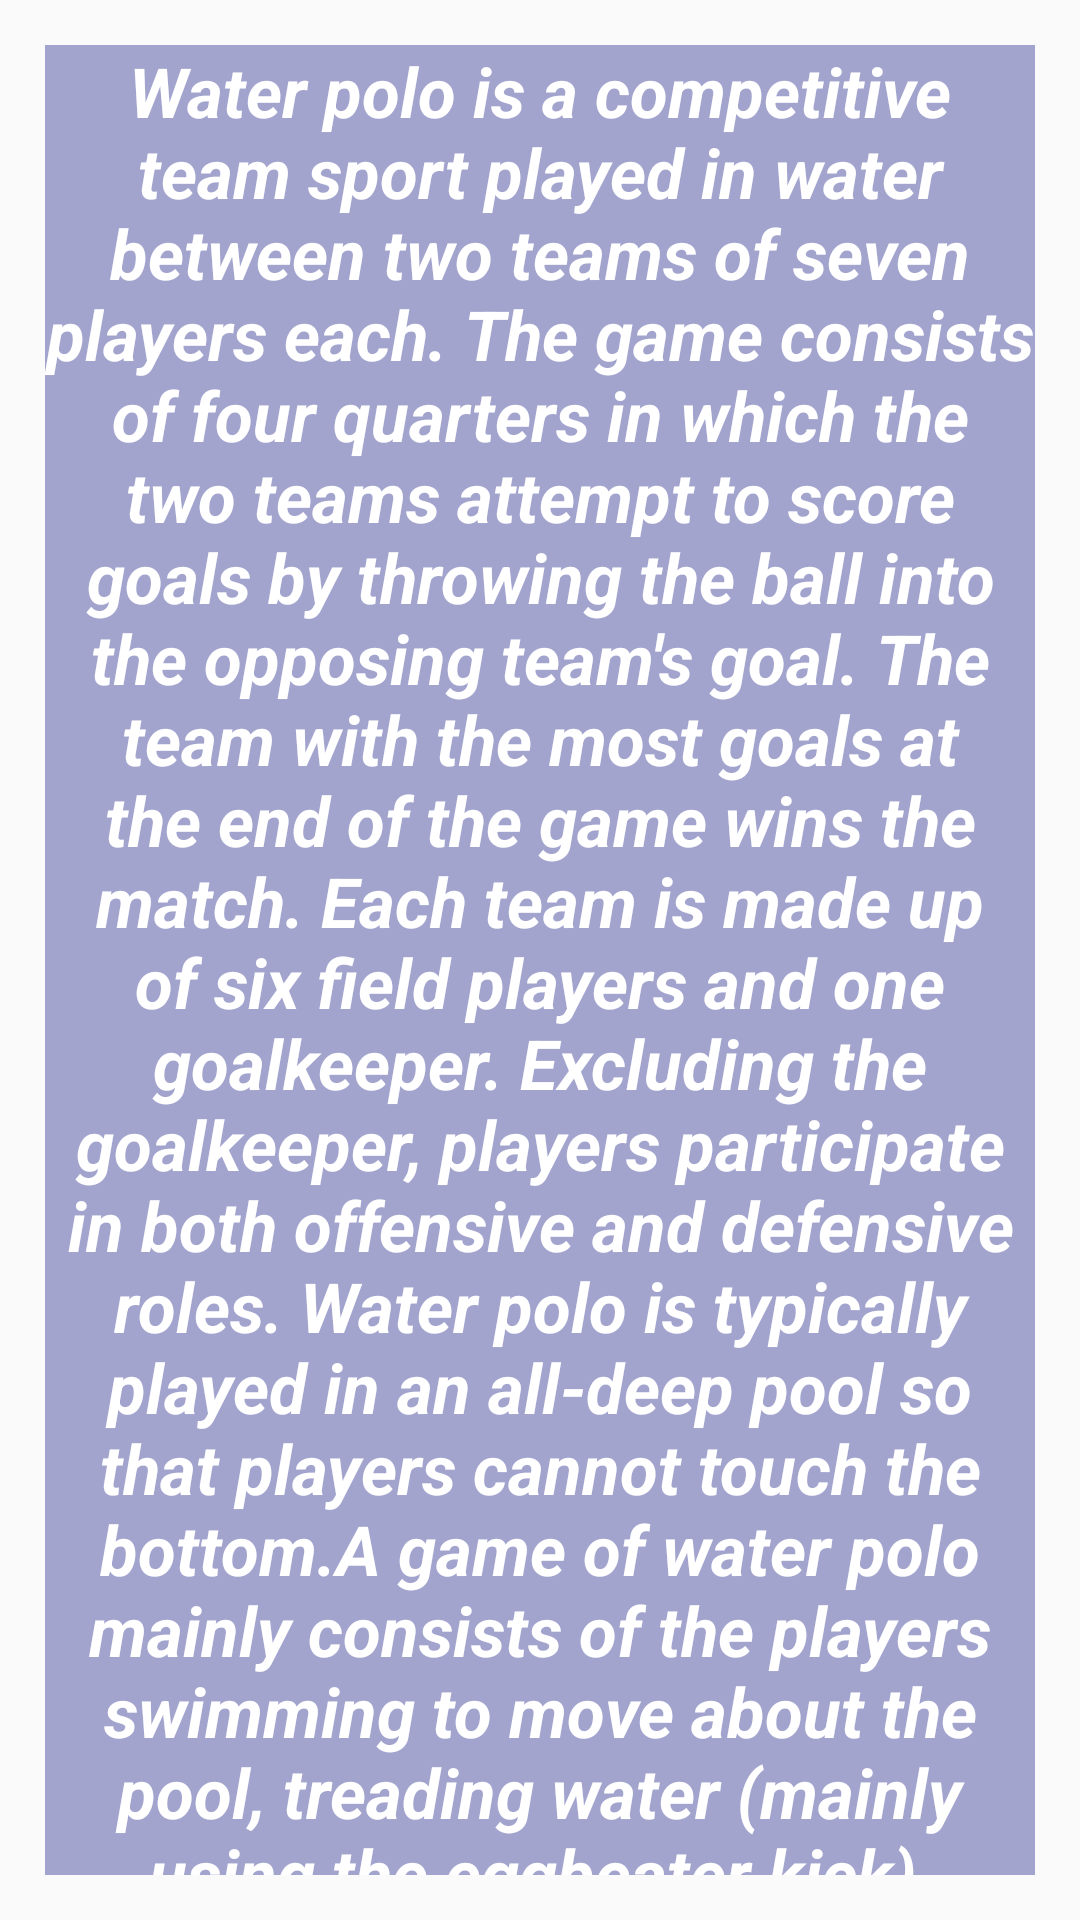

Android layout source for this screen:
<!-- AndroidManifest.xml: application theme Theme.Most -->
<!-- res/layout/fragment9.xml -->
<?xml version="1.0" encoding="utf-8"?>
<FrameLayout xmlns:android="http://schemas.android.com/apk/res/android"
    xmlns:tools="http://schemas.android.com/tools"
    android:layout_width="match_parent"
    android:layout_height="match_parent"
  android:background="@drawable/regbiman"
   >


    <TextView
        android:layout_width="match_parent"
        android:layout_height="match_parent"
        android:layout_gravity="center"
        android:layout_margin="15dp"
        android:background="#9E6C70B3"
        android:gravity="center"
        android:text="@string/text_num9WinAllViewTXT"
        android:textColor="@color/version_number_5_white"
        android:textSize="23sp"
        android:textStyle="bold|italic" />

</FrameLayout>
<!-- resources referenced by this layout -->
<resources>
  <color name="version_number_5_white">#FFFFFFFF</color>
  <string name="text_num9WinAllViewTXT">Water polo is a competitive team sport played in water between two teams of seven players each. The game consists of four quarters in which the two teams attempt to score goals by throwing the ball into the opposing team\'s goal. The team with the most goals at the end of the game wins the match. Each team is made up of six field players and one goalkeeper. Excluding the goalkeeper, players participate in both offensive and defensive roles. Water polo is typically played in an all-deep pool so that players cannot touch the bottom.A game of water polo mainly consists of the players swimming to move about the pool, treading water (mainly using the eggbeater kick), passing the ball, and shooting at the goal. Teamwork, tactical thinking and awareness are also highly important aspects in a game of water polo.</string>
  <style name="Theme.Most" parent="Theme.AppCompat.DayNight.NoActionBar">
          
          <item name="android:windowFullscreen">true</item>
          <item name="colorPrimary">@color/version_number_5_purple_500</item>
          <item name="colorPrimaryVariant">@color/version_number_5_purple_700</item>
          <item name="colorOnPrimary">@color/version_number_5_white</item>
          
          <item name="colorSecondary">@color/version_number_5_teal_200</item>
          <item name="colorSecondaryVariant">@color/version_number_5_teal_700</item>
          <item name="colorOnSecondary">@color/version_number_5_black</item>
          
          <item name="android:statusBarColor" tools:targetApi="l">?attr/colorPrimaryVariant</item>
          
      </style>
  <color name="version_number_5_purple_500">#FF6200EE</color>
  <color name="version_number_5_purple_700">#FF3700B3</color>
  <color name="version_number_5_teal_200">#FF03DAC5</color>
  <color name="version_number_5_teal_700">#FF018786</color>
  <color name="version_number_5_black">#FF000000</color>
</resources>
